Run: headless pygame with SDL's dummy video driver; simulated clock (each Clock.tick advances the game by its frame time, no real sleeping); random seed 0; keys injected as events and as key.get_pressed() state; no mouse input.
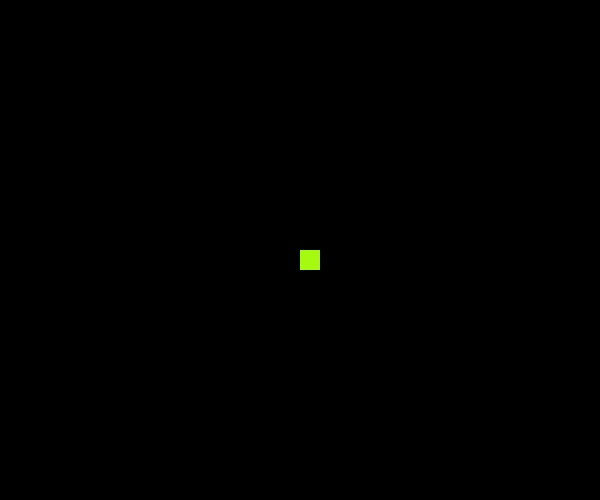
Frame 1 of 4 · flips 1–60 · no input
Frame 2 of 4 · flips 61–180 · tapped SPACE, RETURN · held RIGHT (→), D · screen unchanged from frame 1, image omitted
Frame 3 of 4 · flips 181–300 · held DOWN (↓), S · screen unchanged from frame 2, image omitted
Frame 4 of 4 · flips 301–420 · held LEFT (←), A, UP (↑), W · screen unchanged from frame 3, image omitted

The pygame program that drew these frames:

# create the screen
# Display
# pygame.init() = inicia todo los terminales de pygame. 
# pygame.quit() = cierra el programa. 
import pygame
pygame.init()

violet= (237, 28, 234) # Score
green= (101, 250, 95) # Background
blue= (15, 113, 214) # Fruit 
orange= (214, 120, 15) # Game over
yellow= (166, 250, 17) # Snake

dis=pygame.display.set_mode((600,500))

pygame.display.set_caption("Welcome to Snake Game, by 8bit")
game_over=False
while not game_over:
    for event in pygame.event.get():
        if event.type==pygame.QUIT:
            game_over=True
    pygame.draw.rect(dis, yellow,[300, 250 , 20, 20])
    pygame.display.update()
pygame.quit()
quit()
